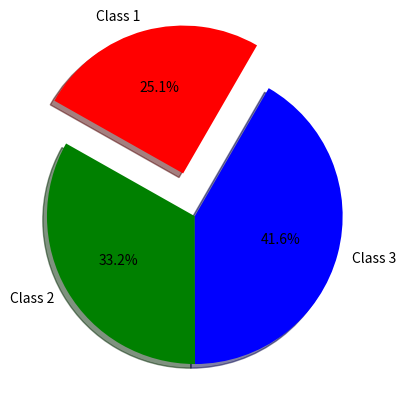

The script that saved this image:
# -*- coding: utf-8 -*-
"""
Created on Thu Apr 15 14:35:44 2021

@author: lenovo
"""

import matplotlib.pyplot as plt


labels = ['Class 1', 'Class 2', 'Class 3']
sizes = [30.521, 40.3, 50.536]
explode = [0.3, 0, 0] 
colors = ['r', 'g', 'b']

plt.pie(sizes, explode = explode, labels = labels, colors = colors, 
        autopct ='%4.1f%%', shadow = True, startangle = 60)
plt.show()
